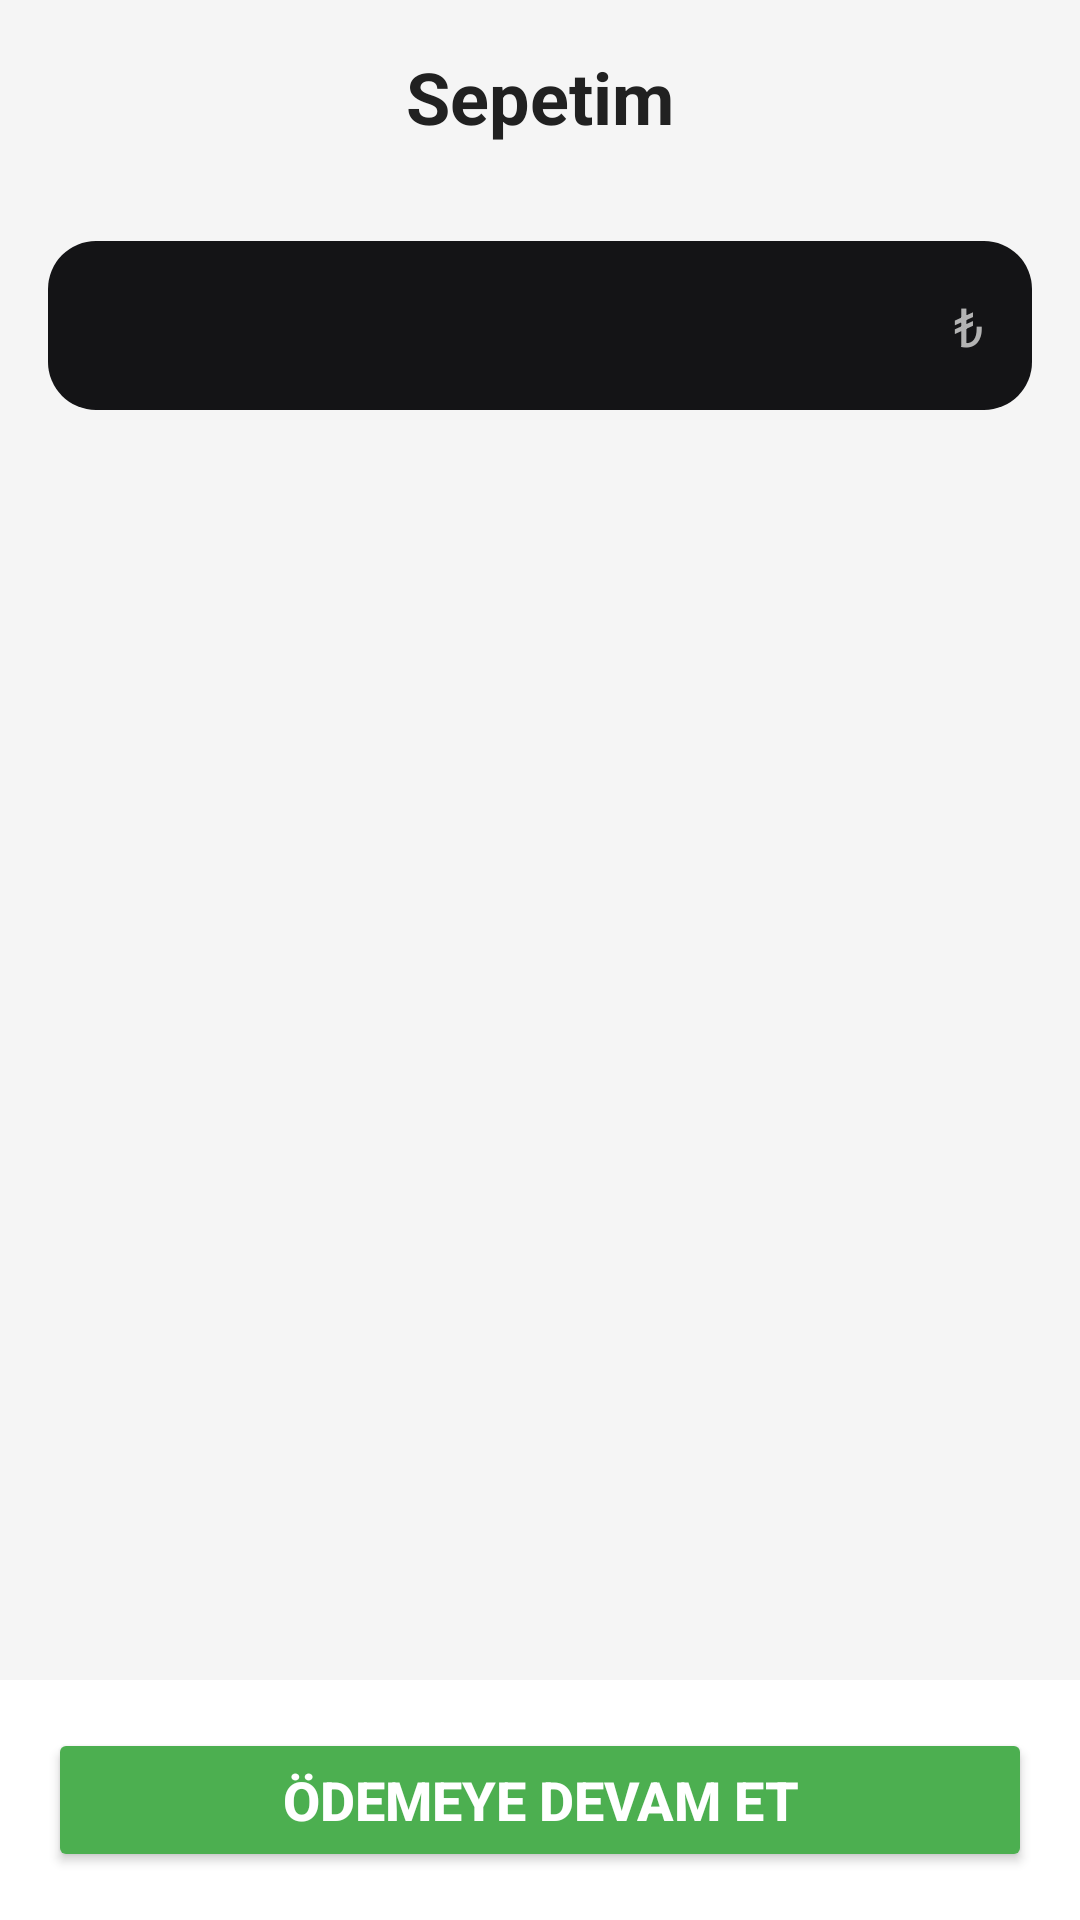

Here is an Android app screen rendered from its layout file. Give the layout XML and the strings, colors and styles it references.
<!-- AndroidManifest.xml: application theme Theme.ModiBot -->
<!-- res/layout/fragment_show_user_cart.xml -->
<?xml version="1.0" encoding="utf-8"?>
<androidx.constraintlayout.widget.ConstraintLayout
    xmlns:android="http://schemas.android.com/apk/res/android"
    xmlns:app="http://schemas.android.com/apk/res-auto"
    android:layout_width="match_parent"
    android:layout_height="match_parent"
    android:background="#F5F5F5">

    
    <TextView
        android:id="@+id/cartTitle"
        android:layout_width="match_parent"
        android:layout_height="wrap_content"
        android:layout_margin="16dp"
        android:text="Sepetim"
        android:textColor="#212121"
        android:textSize="24sp"
        android:textStyle="bold"
        android:gravity="center"
        app:layout_constraintTop_toTopOf="parent"
        app:layout_constraintStart_toStartOf="parent"
        app:layout_constraintEnd_toEndOf="parent" />

    
    <TextView
        android:id="@+id/emptyCartMessage"
        android:layout_width="match_parent"
        android:layout_height="wrap_content"
        android:layout_margin="16dp"
        android:gravity="center"
        android:text="Bu kullanıcı henüz Bir Sipariş Vermemiş"
        android:textColor="#757575"
        android:textSize="18sp"
        android:visibility="gone"
        app:layout_constraintEnd_toEndOf="parent"
        app:layout_constraintStart_toStartOf="parent"
        app:layout_constraintTop_toBottomOf="@id/cartTitle" />

    
    <ScrollView
        android:id="@+id/cartScrollView"
        android:layout_width="match_parent"
        android:layout_height="0dp"
        android:layout_marginTop="16dp"
        android:visibility="visible"
        app:layout_constraintTop_toBottomOf="@id/cartTitle"
        app:layout_constraintStart_toStartOf="parent"
        app:layout_constraintEnd_toEndOf="parent">

        <LinearLayout
            android:id="@+id/cartItemsContainer"
            android:layout_width="match_parent"
            android:layout_height="wrap_content"
            android:orientation="vertical"
            android:padding="16dp">

            
            
            <LinearLayout
                android:layout_width="match_parent"
                android:layout_height="wrap_content"
                android:orientation="horizontal"
                android:layout_marginBottom="16dp"
                android:padding="16dp"
                android:background="@drawable/rounded_background">

                <TextView
                    android:id="@+id/itemTitle"
                    android:layout_width="0dp"
                    android:layout_height="wrap_content"
                    android:layout_weight="1"
                    android:text=""
                    android:textColor="#FFFFFF"
                    android:textSize="18sp"
                    android:textStyle="bold" />

                <TextView
                    android:id="@+id/itemPrice"
                    android:layout_width="wrap_content"
                    android:layout_height="wrap_content"
                    android:text="₺"
                    android:textColor="#B3B3B3"
                    android:textSize="18sp" />
            </LinearLayout>
            
        </LinearLayout>
    </ScrollView>

    
    <LinearLayout
        android:id="@+id/checkoutContainer"
        android:layout_width="match_parent"
        android:layout_height="wrap_content"
        android:orientation="vertical"
        android:padding="16dp"
        android:background="#FFFFFF"
        app:layout_constraintBottom_toBottomOf="parent"
        app:layout_constraintStart_toStartOf="parent"
        app:layout_constraintEnd_toEndOf="parent">

        <Button
            android:id="@+id/checkoutButton"
            android:layout_width="match_parent"
            android:layout_height="wrap_content"
            android:backgroundTint="#4CAF50"
            android:onClick="processPayment"
            android:text="Ödemeye Devam Et"
            android:textColor="#FFFFFF"
            android:textSize="18sp"
            android:textStyle="bold" />
    </LinearLayout>
</androidx.constraintlayout.widget.ConstraintLayout>
<!-- resources referenced by this layout -->
<resources>
  <!-- drawable rounded_background (drawable) -->
  <?xml version="1.0" encoding="utf-8"?>
  <shape xmlns:android="http://schemas.android.com/apk/res/android">
      <solid android:color="#141416" />
      <corners android:radius="16dp" />
  </shape>
  <style name="Theme.ModiBot" parent="Base.Theme.ModiBot" />
  <style name="Base.Theme.ModiBot" parent="Theme.Material3.DayNight.NoActionBar">
          
          
      </style>
</resources>
